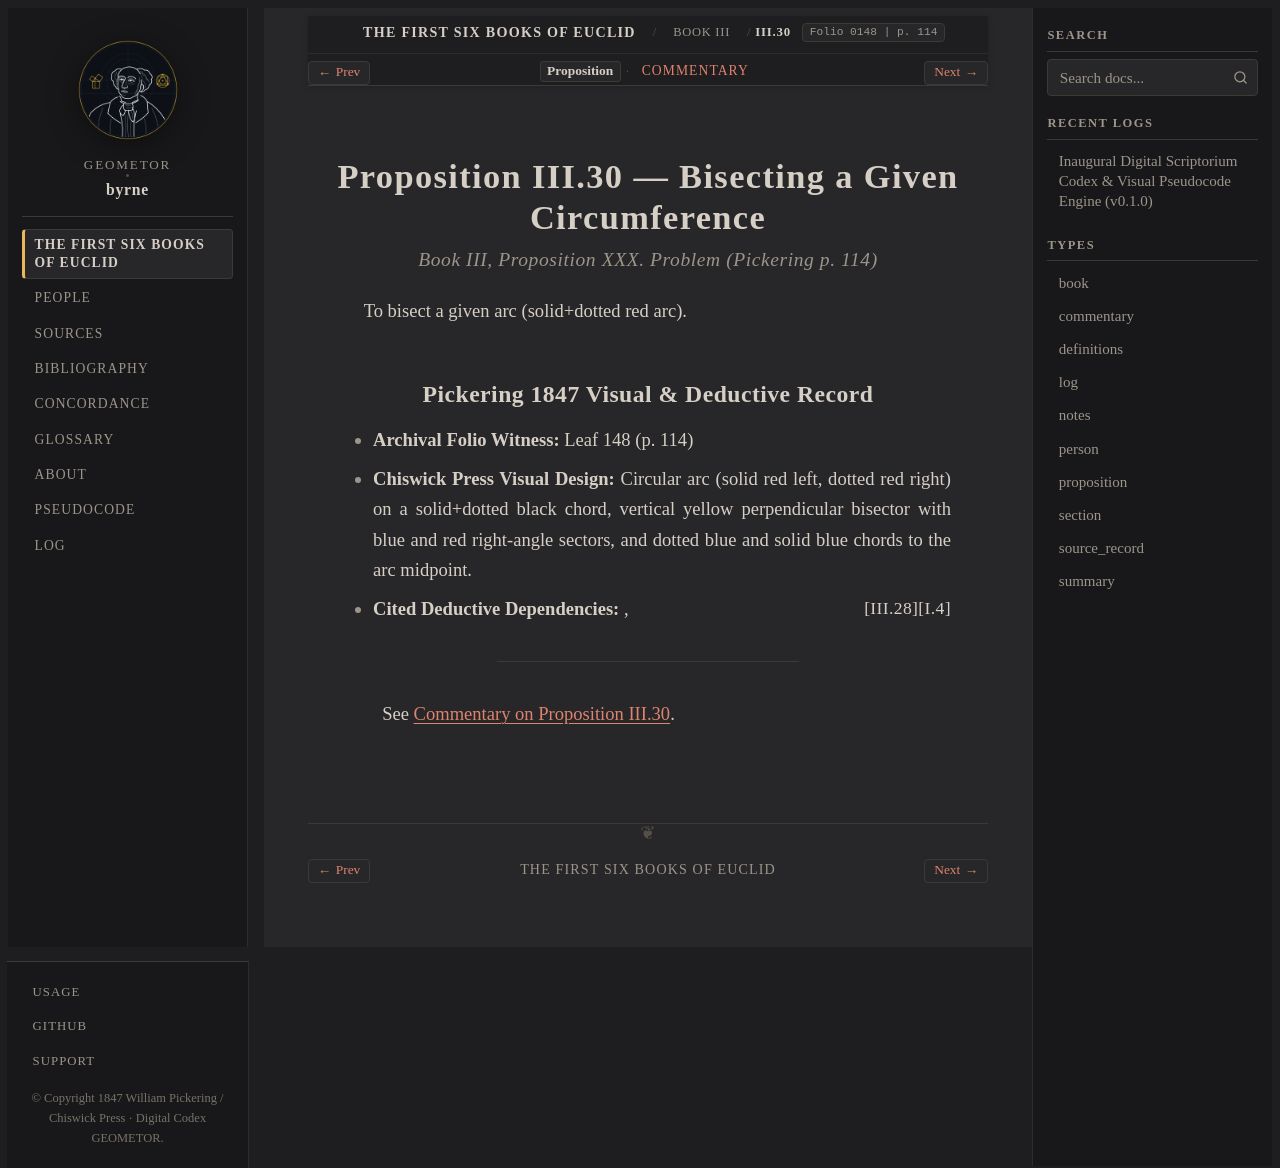

repository: geometor/byrne · page: coloured_euclid/book-iii/30/index.html · generator: sphinx

:canonical_id: III.30
:book: III
:proposition: 30
:order: 30
:type: proposition
:title: Proposition III.30 — Bisecting a Given Circumference
:folio: 0148
:page: 114

.. _byrne-iii-30:

.. folio:: 0148
   :page: 114

Proposition III.30 — Bisecting a Given Circumference
====================================================

.. rubric:: Book III, Proposition XXX. Problem (*Pickering p. 114*)

To bisect a given arc (solid+dotted red arc).

Pickering 1847 Visual & Deductive Record
----------------------------------------

* **Archival Folio Witness:** Leaf 148 (p. 114)
* **Chiswick Press Visual Design:** Circular arc (solid red left, dotted red right) on a solid+dotted black chord, vertical yellow perpendicular bisector with blue and red right-angle sectors, and dotted blue and solid blue chords to the arc midpoint.
* **Cited Deductive Dependencies:** :just:`I.4`, :just:`III.28`

----

See :ref:`Commentary on Proposition III.30 <byrne-iii-30-commentary>`.

.. toctree::
   :hidden:

   commentary
